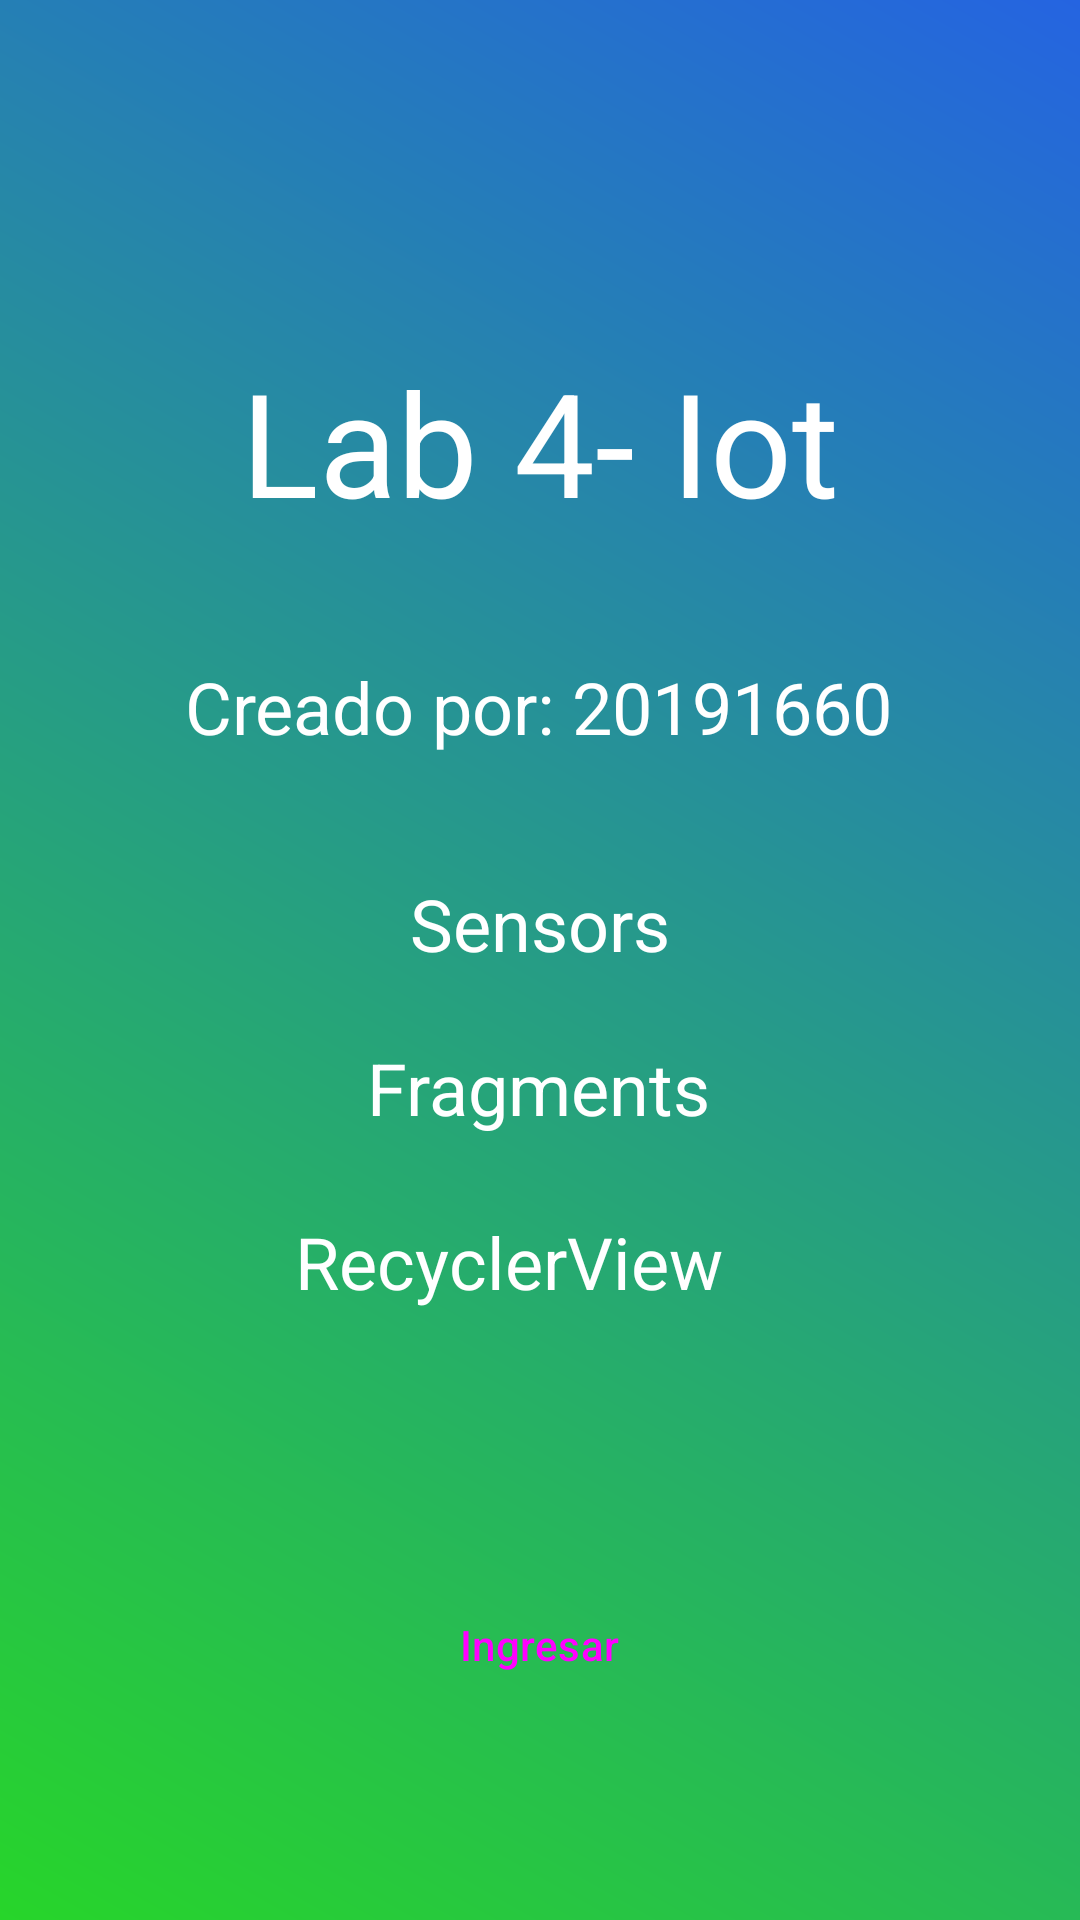

The Android layout XML behind this screen, and the referenced resources:
<!-- AndroidManifest.xml: application theme Theme.ContactosYSensores -->
<!-- res/layout/activity_main.xml -->
<?xml version="1.0" encoding="utf-8"?>
<androidx.constraintlayout.widget.ConstraintLayout xmlns:android="http://schemas.android.com/apk/res/android"
    xmlns:app="http://schemas.android.com/apk/res-auto"
    xmlns:tools="http://schemas.android.com/tools"
    android:layout_width="match_parent"
    android:layout_height="match_parent"
    android:background="@drawable/fondo"
    tools:context=".MainActivity">

    <ImageView
        android:id="@+id/imageView4"
        android:layout_width="95dp"
        android:layout_height="92dp"
        android:src="@drawable/baseline_sensors_24"
        app:layout_constraintBottom_toBottomOf="parent"
        app:layout_constraintEnd_toEndOf="parent" />

    <ImageView
        android:id="@+id/imageView2"
        android:layout_width="95dp"
        android:layout_height="92dp"
        android:layout_marginStart="8dp"
        android:layout_marginTop="16dp"
        android:src="@drawable/baseline_wifi_24"
        app:layout_constraintStart_toStartOf="parent"
        app:layout_constraintTop_toTopOf="parent" />

    <TextView
        android:id="@+id/textView"
        android:layout_width="wrap_content"
        android:layout_height="wrap_content"
        android:text="Lab 4- Iot"
        android:textColor="#FFFFFF"
        android:textSize="48sp"
        app:layout_constraintBottom_toBottomOf="parent"
        app:layout_constraintEnd_toEndOf="parent"
        app:layout_constraintStart_toStartOf="parent"

        app:layout_constraintTop_toTopOf="parent"
        app:layout_constraintVertical_bias="0.2" />

    <TextView
        android:layout_width="wrap_content"
        android:layout_height="wrap_content"
        android:text="Creado por: 20191660"
        android:textColor="#FFFFFF"
        android:textSize="24sp"
        app:layout_constraintBottom_toBottomOf="parent"
        app:layout_constraintEnd_toEndOf="parent"
        app:layout_constraintHorizontal_bias="0.497"
        app:layout_constraintStart_toStartOf="parent"
        app:layout_constraintTop_toTopOf="parent"
        app:layout_constraintVertical_bias="0.361" />

    <TextView
        android:layout_width="wrap_content"
        android:layout_height="wrap_content"
        android:text="Sensors"
        android:textColor="#FFFFFF"
        android:textSize="24sp"
        app:layout_constraintBottom_toBottomOf="parent"
        app:layout_constraintEnd_toEndOf="parent"
        app:layout_constraintStart_toStartOf="parent"
        app:layout_constraintTop_toTopOf="parent"
        app:layout_constraintVertical_bias="0.48" />

    <TextView
        android:layout_width="wrap_content"
        android:layout_height="wrap_content"
        android:text="Fragments"
        android:textColor="#FFFFFF"
        android:textSize="24sp"
        app:layout_constraintBottom_toBottomOf="parent"
        app:layout_constraintEnd_toEndOf="parent"
        app:layout_constraintHorizontal_bias="0.498"
        app:layout_constraintStart_toStartOf="parent"
        app:layout_constraintTop_toTopOf="parent"
        app:layout_constraintVertical_bias="0.57" />

    <TextView
        android:id="@+id/textView2"
        android:layout_width="162dp"
        android:layout_height="42dp"
        android:text="RecyclerView"
        android:textColor="#FFFFFF"
        android:textSize="24sp"
        app:layout_constraintBottom_toBottomOf="parent"
        app:layout_constraintEnd_toEndOf="parent"
        app:layout_constraintHorizontal_bias="0.497"
        app:layout_constraintStart_toStartOf="parent"
        app:layout_constraintTop_toTopOf="parent"
        app:layout_constraintVertical_bias="0.676" />

    <Button
        android:id="@+id/buttonIngresar"
        style="@style/Widget.Material3.Button.ElevatedButton"
        android:layout_width="138dp"
        android:layout_height="68dp"
        android:layout_marginTop="68dp"
        android:text="Ingresar"
        app:layout_constraintEnd_toEndOf="parent"
        app:layout_constraintHorizontal_bias="0.498"
        app:layout_constraintStart_toStartOf="parent"
        app:layout_constraintTop_toBottomOf="@+id/textView2" />


</androidx.constraintlayout.widget.ConstraintLayout>
<!-- resources referenced by this layout -->
<resources>
  <!-- drawable fondo (drawable) -->
  <?xml version="1.0" encoding="utf-8"?>
  <shape xmlns:android="http://schemas.android.com/apk/res/android">
  <gradient
      android:startColor="#27D52A"
      android:endColor="#2564E1"
      android:angle="45"/>
  </shape>
  <style name="Theme.ContactosYSensores" parent="Base.Theme.ContactosYSensores" />
  <style name="Base.Theme.ContactosYSensores" parent="Theme.Material3.DayNight.NoActionBar">
          
          
      </style>
</resources>
